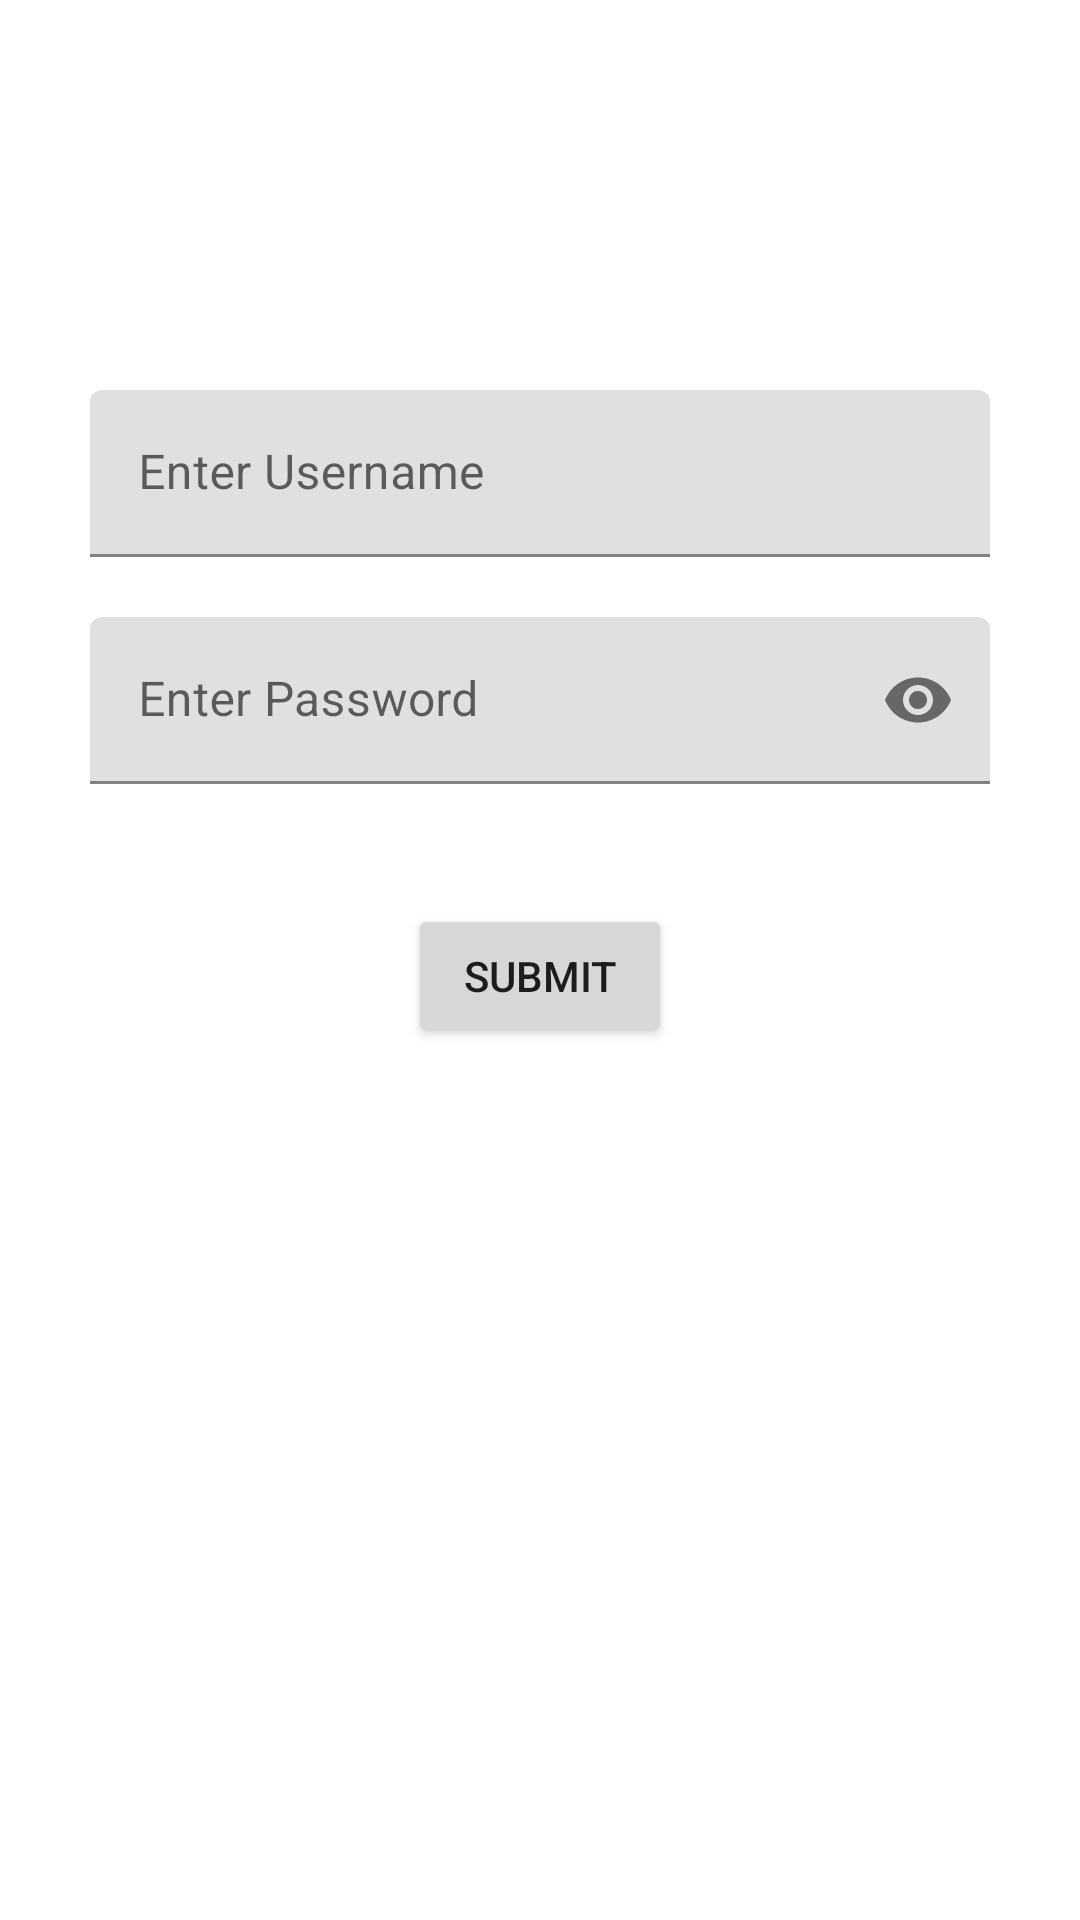

Reconstruct the res/layout file that produces this screen, plus the resources it refers to.
<!-- AndroidManifest.xml: application theme Theme.TextAndViewBinding -->
<!-- res/layout/login_exercise_main.xml -->
<?xml version="1.0" encoding="utf-8"?>
<androidx.constraintlayout.widget.ConstraintLayout xmlns:android="http://schemas.android.com/apk/res/android"
    xmlns:app="http://schemas.android.com/apk/res-auto"
    xmlns:tools="http://schemas.android.com/tools"
    android:layout_width="match_parent"
    android:layout_height="match_parent"
    tools:context=".LoginExerciseActivity">

    <Button
        android:id="@+id/btnSubmit"
        android:layout_width="wrap_content"
        android:layout_height="wrap_content"
        android:layout_marginTop="40dp"
        android:text="@string/submit"
        app:layout_constraintEnd_toEndOf="parent"
        app:layout_constraintStart_toStartOf="parent"
        app:layout_constraintTop_toBottomOf="@+id/textInputLayout2" />

    <com.google.android.material.textfield.TextInputLayout
        android:id="@+id/textInputLayout"
        android:layout_width="300dp"
        android:layout_height="wrap_content"
        android:layout_marginTop="130dp"
        app:layout_constraintEnd_toEndOf="parent"
        app:layout_constraintStart_toStartOf="parent"
        app:layout_constraintTop_toTopOf="parent">

        <com.google.android.material.textfield.TextInputEditText
            android:id="@+id/editUsername"
            android:layout_width="match_parent"
            android:layout_height="wrap_content"
            android:hint="@string/enter_username"
            android:inputType="textPersonName" />
    </com.google.android.material.textfield.TextInputLayout>

    <com.google.android.material.textfield.TextInputLayout
        android:id="@+id/textInputLayout2"
        android:layout_width="300dp"
        android:layout_height="wrap_content"
        android:layout_marginStart="1dp"
        android:layout_marginTop="20dp"
        android:layout_marginEnd="1dp"
        app:layout_constraintEnd_toEndOf="parent"
        app:layout_constraintStart_toStartOf="parent"
        app:layout_constraintTop_toBottomOf="@+id/textInputLayout"
        app:passwordToggleEnabled="true">

        <com.google.android.material.textfield.TextInputEditText
            android:id="@+id/editPassword"
            android:layout_width="match_parent"
            android:layout_height="wrap_content"
            android:hint="@string/enter_password"
            android:inputType="numberPassword" />
    </com.google.android.material.textfield.TextInputLayout>

    <LinearLayout
        android:id="@+id/myLayout"
        android:layout_width="392dp"
        android:layout_height="345dp"
        android:layout_marginStart="24dp"
        android:layout_marginTop="24dp"
        android:layout_marginEnd="24dp"
        android:layout_marginBottom="24dp"
        android:orientation="vertical"
        app:layout_constraintBottom_toBottomOf="parent"
        app:layout_constraintEnd_toEndOf="parent"
        app:layout_constraintHorizontal_bias="0.517"
        app:layout_constraintStart_toStartOf="parent"
        app:layout_constraintTop_toBottomOf="@+id/btnSubmit"
        app:layout_constraintVertical_bias="0.0"></LinearLayout>

</androidx.constraintlayout.widget.ConstraintLayout>
<!-- resources referenced by this layout -->
<resources>
  <string name="enter_password">Enter Password</string>
  <string name="enter_username">Enter Username</string>
  <string name="submit">Submit</string>
  <style name="Theme.TextAndViewBinding" parent="Theme.MaterialComponents.DayNight.DarkActionBar">
          
          <item name="colorPrimary">@color/purple_500</item>
          <item name="colorPrimaryVariant">@color/purple_700</item>
          <item name="colorOnPrimary">@color/white</item>
          
          <item name="colorSecondary">@color/teal_200</item>
          <item name="colorSecondaryVariant">@color/teal_700</item>
          <item name="colorOnSecondary">@color/black</item>
          
          <item name="android:statusBarColor">?attr/colorPrimaryVariant</item>
          
      </style>
  <!-- not gathered from this repository: default colours our renderer supplied (Android Studio template values) -->
  <color name="purple_500">#FF6200EE</color>
  <color name="purple_700">#FF3700B3</color>
  <color name="teal_200">#FF03DAC5</color>
  <color name="teal_700">#FF018786</color>
  <color name="black">#FF000000</color>
  <color name="white">#FFFFFFFF</color>
</resources>
